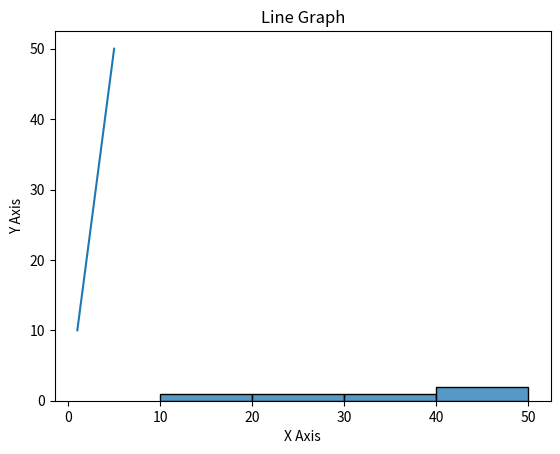

Recreate this plot in Python. (Note: this script raises an exception after producing the figure.)
import math
import numpy as np
import seaborn as sns
import matplotlib.pyplot as plt

#MATH
print("Square root: ", math.sqrt(25))
print("Factorial: ", math.factorial(5))
print("Power: ", math.pow(2,3))
print("Ceiling: ", math.ceil(4.3))
print("Floor: ", math.floor(4.7))
print("Pie: ", math.pi)
print("Euler's Number: ", math.e)

#NUMPY
arr = np.array([1,2,3,4,5])

print("Array: ", arr)
print("Mean: ", np.mean(arr))
print("Sum: ", np.sum(arr))
print("Max: ", np.max(arr))

matrix = np.array([[2,4], [6,8]])
print("Matrix:\n", matrix)
print("Transpose:\n", matrix.T)

#MATPLOT LIBRARY 
x = [1,2,3,4,5]
y= [10,20,30,40,50]
plt.plot(x,y)
plt.xlabel("X Axis")
plt.ylabel("Y Axis")
plt.title("Line Graph")
plt.show()

#SEABORN
data = [10,20,30,40,50]
sns.histplot(data)
plt.tile("Seaborn Histogram")
plt.show()

#SCIPY LIBRARY
from scipy import stats

data = [10,20,30,40,50]

print("Mean: ", stats.mean(data))
print("Median:  ", stats.scoreatpercentile(data,50))
print("Mode: ", stats.mode(data))